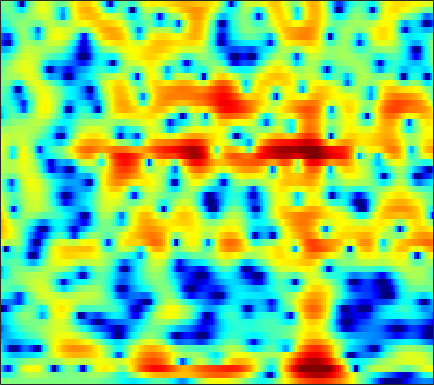

Source data for this figure (header and first rows):
0.28398, 0.20059, 0.10325, 0.026405, -0.011379, -0.044463, -0.058039, -0.055822, -0.042459, -0.025561, -0.0076517, 0.0081384, 0.02945, 0.048277, 0.056695, 0.064523, 0.071042, 0.070444, 0.061042, 0.040936, 0.015683, -0.0011725, -0.030584, -0.05726
-2.815, -3.032, -3.142, -3.012, -2.765, -2.272, -1.665, -1.177, -0.5343, 0.06205, 0.582, 0.91, 1.258, 1.502, 1.621, 1.692, 1.666, 1.589, 1.415, 1.171, 0.8805, 0.643, 0.327, 0.03633
-5.894, -7.529, -10.57, -13.01, -11.43, -7.414, -4.155, -2.279, -0.3085, 1.2, 2.34, 2.991, 3.627, 4.023, 4.169, 4.173, 3.951, 3.612, 2.909, 1.865, 0.3861, -1.109, -3.911, -8.44
-2.296, -2.487, -2.705, -2.828, -2.812, -2.638, -2.328, -2.041, -1.6, -1.129, -0.6642, -0.3455, 0.03472, 0.3504, 0.547, 0.7458, 0.8722, 0.9111, 0.8844, 0.7896, 0.6408, 0.5067, 0.3465, 0.2488
-2.735, -3.386, -4.276, -5.151, -5.718, -6.263, -6.547, -6.583, -6.44, -6.158, -5.851, -5.655, -5.467, -5.337, -5.241, -5.029, -4.613, -4.113, -3.225, -2.163, -1.048, -0.223, 0.8236, 1.784
-4.974, -6.273, -8.49, -11.58, -14.93, -23.29, -26.09, -18.25, -13.51, -10.96, -9.538, -9.022, -8.985, -9.722, -10.94, -13.98, -19.85, -20.72, -12.8, -7.699, -4.218, -2.211, -0.05311, 1.679
-5.949, -6.344, -6.891, -7.42, -7.745, -7.981, -7.937, -7.729, -7.271, -6.699, -6.143, -5.785, -5.403, -5.108, -4.917, -4.646, -4.239, -3.805, -3.016, -2.015, -0.8933, -0.03541, 1.068, 2.09
-7.938, -7.489, -6.925, -6.419, -6.058, -5.579, -5.111, -4.77, -4.31, -3.853, -3.405, -3.08, -2.658, -2.244, -1.937, -1.52, -1.076, -0.7241, -0.2273, 0.2985, 0.8461, 1.259, 1.795, 2.298
-9.803, -8.551, -7.179, -6.071, -5.362, -4.54, -3.827, -3.346, -2.763, -2.258, -1.816, -1.518, -1.156, -0.8348, -0.6092, -0.3176, -0.03073, 0.191, 0.5071, 0.847, 1.203, 1.474, 1.834, 2.17
-7.307, -6.548, -5.587, -4.675, -4.025, -3.224, -2.509, -2.024, -1.449, -0.979, -0.6142, -0.4119, -0.237, -0.1762, -0.1912, -0.2713, -0.3832, -0.4419, -0.4277, -0.2486, 0.1255, 0.5126, 1.111, 1.714
-6.118, -6.018, -5.525, -4.714, -3.977, -2.975, -2.034, -1.405, -0.6956, -0.149, 0.2441, 0.4109, 0.4332, 0.185, -0.2126, -1.091, -2.49, -3.933, -6.271, -7.704, -6.042, -3.813, -1.114, 0.9437
-18.17, -22.14, -14.78, -10.27, -8.193, -6.302, -4.98, -4.197, -3.335, -2.548, -1.814, -1.346, -0.8789, -0.6536, -0.7063, -1.118, -1.969, -2.892, -4.267, -4.893, -3.82, -2.26, -0.11, 1.678
-7.795, -8.435, -8.694, -8.562, -8.521, -8.861, -9.733, -10.65, -11.54, -10.62, -8.23, -6.339, -4.204, -2.575, -1.661, -0.7724, -0.1597, 0.1808, 0.5558, 0.9294, 1.381, 1.765, 2.299, 2.803
-2.508, -3.008, -3.713, -4.506, -5.227, -6.441, -8.153, -9.732, -11.51, -10.88, -8.088, -5.96, -3.561, -1.702, -0.6003, 0.5487, 1.398, 1.878, 2.356, 2.665, 2.84, 2.889, 2.85, 2.706
-0.791, -1.008, -1.276, -1.567, -1.784, -2.044, -2.246, -2.316, -2.236, -1.886, -1.302, -0.7537, 0.05449, 0.8496, 1.389, 2.007, 2.474, 2.718, 2.9, 2.907, 2.715, 2.429, 1.849, 1.013
-2.145, -1.959, -1.641, -1.291, -1.038, -0.7299, -0.4194, -0.1922, 0.1141, 0.4455, 0.7882, 1.067, 1.44, 1.791, 2.029, 2.296, 2.485, 2.559, 2.541, 2.376, 2.026, 1.624, 0.8495, -0.2654
-6.554, -5.19, -3.661, -2.446, -1.714, -0.95, -0.3708, -0.02778, 0.3414, 0.6243, 0.8555, 1.008, 1.178, 1.333, 1.449, 1.59, 1.722, 1.803, 1.87, 1.856, 1.738, 1.562, 1.18, 0.6265
-7.473, -5.637, -3.819, -2.542, -1.829, -1.112, -0.6401, -0.4171, -0.2568, -0.2481, -0.3315, -0.4634, -0.6488, -0.7925, -0.8256, -0.7389, -0.4848, -0.1981, 0.2641, 0.7332, 1.161, 1.425, 1.685, 1.831
-2.227, -2.203, -2.025, -1.747, -1.555, -1.325, -1.204, -1.224, -1.461, -1.96, -2.767, -3.56, -4.81, -6.141, -6.933, -7.16, -6.278, -5.16, -3.51, -1.938, -0.5518, 0.346, 1.365, 2.174
-1.37, -2.43, -3.403, -3.57, -3.262, -2.708, -2.286, -2.19, -2.468, -3.218, -4.562, -5.961, -8.676, -12.89, -17.98, -24.66, -15.41, -11.3, -7.548, -4.767, -2.52, -1.101, 0.5247, 1.85
-2.292, -6.697, -22.2, -11.66, -6.534, -3.256, -1.714, -1.246, -1.254, -1.9, -3.075, -4.319, -6.362, -8.542, -10.12, -11.52, -11.73, -10.9, -8.816, -6.255, -3.793, -2.119, -0.1685, 1.465
4.177, 3.001, 1.799, 1.319, 1.315, 1.444, 1.488, 1.317, 0.8015, -0.1507, -1.535, -2.882, -5.044, -7.909, -10.74, -16.3, -28.15, -21.96, -13.89, -9.488, -6.412, -4.534, -2.455, -0.714
6.454, 5.857, 5.083, 4.363, 3.868, 3.207, 2.522, 1.948, 1.031, -0.08325, -1.434, -2.574, -4.382, -6.37, -7.987, -10.06, -11.73, -12.48, -12.7, -12.03, -10.61, -9.149, -7.145, -5.274
6.818, 6.267, 5.495, 4.694, 4.097, 3.315, 2.514, 1.905, 1.053, 0.1351, -0.8965, -1.806, -3.132, -4.659, -5.972, -8.028, -10.49, -12.97, -18.13, -32.43, -20.45, -14.89, -10.65, -7.983
6.716, 5.976, 4.934, 3.864, 3.09, 2.185, 1.456, 1.035, 0.6126, 0.2333, -0.1827, -0.5802, -1.206, -2.062, -2.813, -4, -5.363, -6.47, -7.82, -8.539, -8.334, -7.648, -6.477, -5.415
6.124, 4.953, 3.109, 0.9751, -0.7318, -2.667, -3.356, -2.945, -1.847, -0.7718, 0.02992, 0.4592, 0.7216, 0.741, 0.6185, 0.3117, -0.1247, -0.4458, -0.8792, -1.229, -1.455, -1.546, -1.618, -1.71
4.799, 3.416, 1.061, -2.066, -5.307, -11.69, -13.33, -8.612, -4.441, -1.87, -0.1784, 0.7074, 1.515, 2.03, 2.232, 2.327, 2.261, 2.118, 1.845, 1.48, 1.047, 0.6625, 0.06849, -0.6081
3.454, 2.452, 1.011, -0.4504, -1.436, -2.395, -2.652, -2.393, -1.636, -0.6433, 0.3189, 0.9282, 1.624, 2.113, 2.36, 2.524, 2.52, 2.389, 2.086, 1.624, 0.9881, 0.3979, -0.5473, -1.706
2.311, 1.444, 0.2909, -0.7712, -1.346, -1.762, -1.725, -1.42, -0.7712, 0.02613, 0.8219, 1.371, 2.011, 2.456, 2.686, 2.821, 2.775, 2.616, 2.252, 1.698, 0.9494, 0.2669, -0.837, -2.211
1.155, -0.137, -2.196, -4.571, -6.187, -6.887, -5.484, -3.887, -1.837, -0.1906, 1.109, 1.89, 2.665, 3.18, 3.408, 3.514, 3.397, 3.206, 2.759, 2.143, 1.377, 0.6896, -0.3575, -1.551
0.8318, -0.5098, -2.892, -6.339, -9.601, -11.34, -7.383, -4.514, -1.701, 0.2759, 1.701, 2.475, 3.162, 3.581, 3.705, 3.664, 3.402, 3.062, 2.458, 1.704, 0.8234, 0.1029, -0.8929, -1.903
1.338, 0.8763, 0.1354, -0.5205, -0.8788, -0.9238, -0.4711, 0.1024, 0.9853, 1.832, 2.522, 2.9, 3.21, 3.259, 3.143, 2.771, 2.18, 1.56, 0.5984, -0.5629, -1.86, -2.834, -4.078, -5.12
1.339, 1.472, 1.484, 1.523, 1.515, 1.616, 1.871, 2.125, 2.494, 2.87, 3.106, 3.184, 3.166, 2.848, 2.481, 1.722, 0.7202, -0.2064, -1.74, -3.625, -5.963, -8.108, -11.22, -13.31
1.272, 1.572, 1.672, 1.521, 1.431, 1.431, 1.721, 2.109, 2.691, 3.22, 3.531, 3.565, 3.346, 2.784, 2.143, 1.062, -0.2708, -1.339, -2.959, -4.761, -6.991, -9.099, -12.59, -14.99
2.646, 2.387, 1.386, -0.6254, -2.594, -4.761, -3.404, -1.139, 1.437, 3.042, 3.932, 4.147, 3.772, 2.873, 1.73, -0.274, -2.829, -4.709, -6.084, -5.987, -5.383, -4.962, -4.57, -4.198
3.775, 3.184, 1.793, -0.2789, -2.27, -4.309, -3.221, -1.213, 1.106, 2.617, 3.373, 3.501, 3.107, 1.965, 0.6222, -2.055, -6.189, -10.45, -13.64, -8.993, -5.731, -4.273, -3.056, -2.28
3.41, 3.076, 2.528, 1.972, 1.605, 1.369, 1.415, 1.623, 1.985, 2.318, 2.431, 2.328, 1.987, 1.276, 0.5493, -0.6352, -1.864, -2.701, -3.377, -3.621, -3.57, -3.554, -3.644, -3.951
2.502, 2.363, 2.232, 2.115, 2.051, 2.007, 2.032, 2.069, 2.129, 2.151, 2.111, 2.017, 1.763, 1.436, 1.111, 0.5928, 0.03424, -0.3921, -0.9552, -1.516, -2.143, -2.688, -3.616, -4.927
0.6931, 0.7727, 0.9253, 1.099, 1.236, 1.382, 1.513, 1.594, 1.681, 1.726, 1.754, 1.758, 1.705, 1.618, 1.524, 1.354, 1.108, 0.8765, 0.483, -0.007712, -0.6328, -1.202, -2.136, -3.283
-2.575, -2.005, -1.276, -0.6406, -0.2581, 0.1275, 0.369, 0.4827, 0.587, 0.6729, 0.7807, 0.895, 1.122, 1.334, 1.51, 1.717, 1.845, 1.869, 1.79, 1.564, 1.184, 0.7882, 0.1185, -0.6654
-7.624, -5.433, -3.46, -2.204, -1.636, -1.219, -1.165, -1.256, -1.527, -1.766, -1.811, -1.596, -0.9299, -0.05073, 0.671, 1.545, 2.273, 2.69, 3.051, 3.177, 3.081, 2.85, 2.374, 1.675
-6, -4.628, -3.24, -2.475, -2.222, -2.369, -2.986, -3.824, -5.49, -7.909, -10.33, -10.18, -7.042, -3.574, -1.538, 0.6036, 2.163, 3.026, 3.826, 4.277, 4.404, 4.314, 3.938, 3.268
-2.629, -2.478, -2.419, -2.599, -2.919, -3.645, -4.697, -5.75, -7.49, -9.784, -11.85, -11.56, -8.212, -4.585, -2.393, -0.05866, 1.673, 2.663, 3.584, 4.133, 4.346, 4.312, 3.999, 3.425
-1.556, -1.744, -2.24, -3.018, -3.853, -5.204, -6.764, -7.762, -8.505, -8.172, -7.087, -5.89, -4.161, -2.245, -0.9006, 0.6442, 1.899, 2.618, 3.312, 3.698, 3.811, 3.718, 3.402, 2.874
-0.748, -0.8946, -1.412, -2.426, -3.617, -6.026, -9.943, -15.46, -26.21, -12.07, -6.886, -4.369, -1.931, -0.1232, 0.95, 2.074, 2.862, 3.23, 3.505, 3.531, 3.342, 3.081, 2.612, 2.002
-0.2991, -0.03605, -0.01409, -0.3896, -0.9255, -1.92, -3.117, -3.817, -4.006, -3.031, -1.457, -0.2817, 1.097, 2.138, 2.716, 3.184, 3.329, 3.254, 2.879, 2.272, 1.496, 0.8798, 0.05364, -0.7006
-0.7722, -0.1015, 0.5038, 0.8594, 1.008, 1.092, 1.127, 1.203, 1.416, 1.778, 2.233, 2.578, 2.978, 3.211, 3.231, 2.998, 2.431, 1.766, 0.493, -1.239, -3.379, -5.098, -6.912, -7.491
-1.457, -0.7039, 0.1408, 0.8282, 1.255, 1.731, 2.153, 2.42, 2.76, 3.05, 3.281, 3.398, 3.434, 3.3, 3.041, 2.46, 1.532, 0.5398, -1.248, -3.813, -7.61, -11.92, -22.05, -16.71
-2.495, -1.815, -0.971, -0.201, 0.3314, 0.9801, 1.587, 1.981, 2.456, 2.832, 3.102, 3.219, 3.24, 3.091, 2.85, 2.341, 1.592, 0.848, -0.3717, -1.851, -3.495, -4.68, -5.868, -6.38
-4.424, -3.845, -3.101, -2.35, -1.752, -0.9226, -0.1064, 0.5026, 1.219, 1.824, 2.277, 2.512, 2.678, 2.681, 2.586, 2.324, 1.928, 1.554, 0.9709, 0.3429, -0.2878, -0.7447, -1.262, -1.672
-7.292, -7.126, -6.862, -6.284, -5.556, -4.244, -2.8, -1.745, -0.5172, 0.4724, 1.197, 1.574, 1.883, 1.991, 1.972, 1.855, 1.687, 1.561, 1.407, 1.281, 1.181, 1.121, 1.028, 0.9231
-10.24, -11.49, -14.25, -16.62, -14.38, -9.527, -5.85, -3.833, -1.813, -0.4363, 0.4549, 0.8342, 1.024, 0.9102, 0.6758, 0.2911, -0.01366, -0.07871, 0.1252, 0.5844, 1.16, 1.593, 2.078, 2.415
-9.154, -9.895, -11.32, -11.91, -10.64, -7.593, -4.741, -3.029, -1.306, -0.166, 0.4394, 0.5645, 0.258, -0.6081, -1.67, -3.668, -6.014, -6.913, -5.426, -2.733, -0.4543, 0.8476, 2.141, 2.998
-6.232, -5.782, -5.221, -4.539, -3.903, -2.89, -1.789, -1.051, -0.2244, 0.341, 0.5612, 0.4834, -0.01976, -1.071, -2.338, -4.851, -8.366, -10.19, -7.507, -3.721, -1.005, 0.4306, 1.78, 2.632
-4.715, -3.923, -3.021, -2.269, -1.757, -1.167, -0.6564, -0.3163, 0.04673, 0.3035, 0.4531, 0.4671, 0.3599, 0.09117, -0.1898, -0.6269, -0.9057, -0.9023, -0.5209, 0.1736, 0.9245, 1.389, 1.787, 1.905
-3.349, -2.531, -1.706, -1.147, -0.8735, -0.6815, -0.6662, -0.6908, -0.7439, -0.7122, -0.5041, -0.2414, 0.2072, 0.6803, 1.026, 1.435, 1.78, 2.026, 2.3, 2.502, 2.574, 2.51, 2.188, 1.524
-1.774, -1.211, -0.7434, -0.5911, -0.7165, -1.19, -2.046, -2.962, -4.349, -5.341, -5.045, -3.93, -2.099, -0.4044, 0.6415, 1.76, 2.564, 2.994, 3.361, 3.493, 3.395, 3.164, 2.628, 1.775
-0.9994, -0.6919, -0.4744, -0.5584, -0.8764, -1.744, -3.259, -5.05, -8.962, -16.95, -15.33, -9.104, -4.431, -1.599, -0.103, 1.328, 2.304, 2.77, 3.128, 3.21, 3.049, 2.779, 2.258, 1.599
